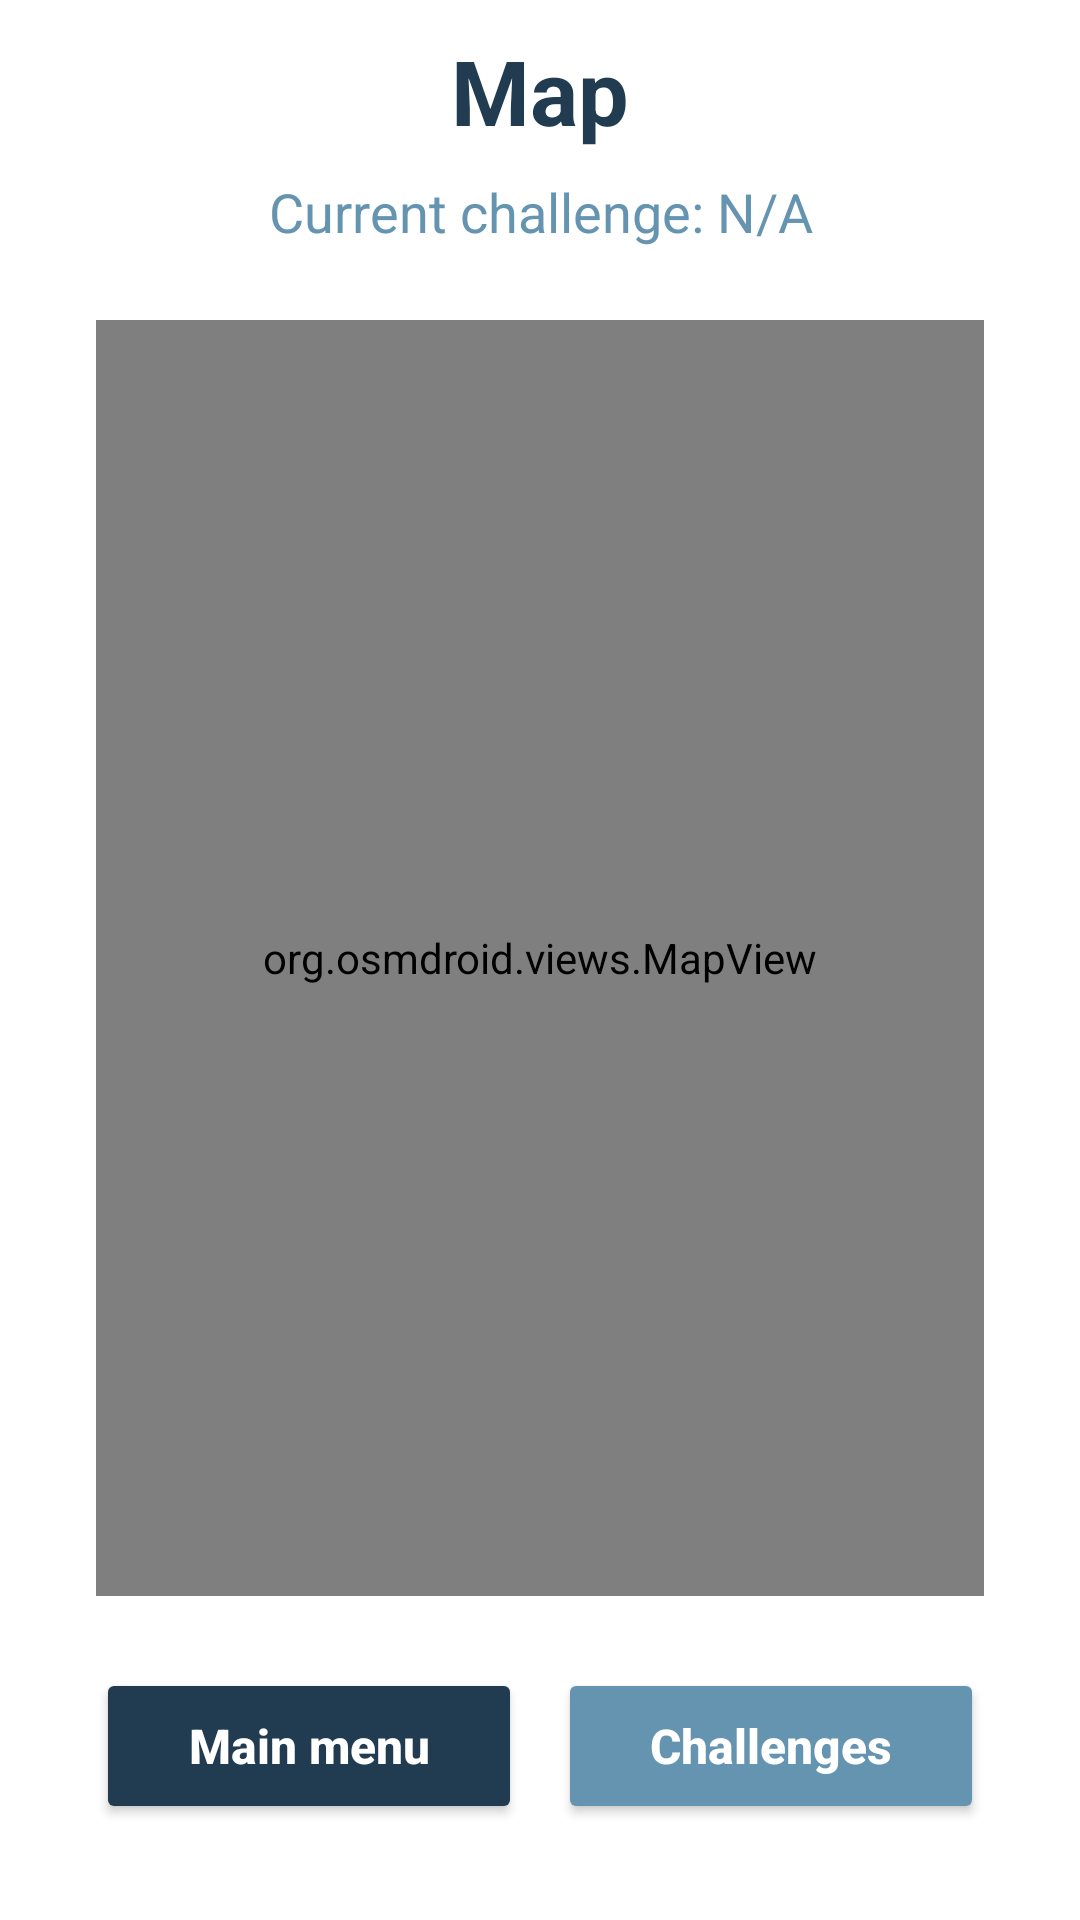

Here is an Android app screen rendered from its layout file. Give the layout XML and the strings, colors and styles it references.
<!-- AndroidManifest.xml: application theme Theme.CityExplorerChallenge_AGH -->
<!-- res/layout/fragment_map_view.xml -->
<?xml version="1.0" encoding="utf-8"?>
<androidx.constraintlayout.widget.ConstraintLayout xmlns:android="http://schemas.android.com/apk/res/android"
    xmlns:app="http://schemas.android.com/apk/res-auto"
    xmlns:tools="http://schemas.android.com/tools"
    android:id="@+id/mapScreen"
    android:layout_width="match_parent"
    android:layout_height="match_parent"
    android:background="@color/white"
    tools:context=".MapView">

    <LinearLayout
        android:id="@+id/mapHeader"
        android:layout_width="0dp"
        android:layout_height="wrap_content"
        android:layout_marginStart="10dp"
        android:layout_marginTop="10dp"
        android:layout_marginEnd="10dp"
        android:gravity="center"
        android:orientation="vertical"
        app:layout_constraintEnd_toEndOf="parent"
        app:layout_constraintStart_toStartOf="parent"
        app:layout_constraintTop_toTopOf="parent">

        <TextView
            android:id="@+id/mapTitle"
            android:layout_width="match_parent"
            android:layout_height="wrap_content"
            android:gravity="center"
            android:text="Map"
            android:textColor="@color/main"
            android:textSize="30sp"
            android:textStyle="bold" />

        <TextView
            android:id="@+id/currentChallenge"
            android:layout_width="match_parent"
            android:layout_height="wrap_content"
            android:layout_marginTop="8dp"
            android:gravity="center"
            android:text="Current challenge: N/A"
            android:textColor="@color/secondary"
            android:textSize="18sp" />
    </LinearLayout>

    <org.osmdroid.views.MapView
        android:id="@+id/osmMapView"
        android:layout_width="0dp"
        android:layout_height="0dp"
        android:layout_marginStart="32dp"
        android:layout_marginTop="24dp"
        android:layout_marginEnd="32dp"
        android:layout_marginBottom="24dp"
        app:layout_constraintBottom_toTopOf="@id/bottomNavigation"
        app:layout_constraintEnd_toEndOf="parent"
        app:layout_constraintStart_toStartOf="parent"
        app:layout_constraintTop_toBottomOf="@id/mapHeader" />

    <LinearLayout
        android:id="@+id/bottomNavigation"
        android:layout_width="0dp"
        android:layout_height="wrap_content"
        android:layout_marginStart="32dp"
        android:layout_marginEnd="32dp"
        android:layout_marginBottom="32dp"
        android:gravity="center"
        android:orientation="horizontal"
        app:layout_constraintBottom_toBottomOf="parent"
        app:layout_constraintEnd_toEndOf="parent"
        app:layout_constraintStart_toStartOf="parent">

        <Button
            android:id="@+id/mainMenuButton"
            android:layout_width="0dp"
            android:layout_height="52dp"
            android:layout_weight="1"
            android:backgroundTint="@color/main"
            android:text="Main menu"
            android:textAllCaps="false"
            android:textColor="@color/white"
            android:textSize="16sp"
            android:textStyle="bold" />

        <Button
            android:id="@+id/currentChallengeListButton"
            android:layout_width="0dp"
            android:layout_height="52dp"
            android:layout_marginStart="12dp"
            android:layout_weight="1"
            android:backgroundTint="@color/secondary"
            android:text="Challenges"
            android:textAllCaps="false"
            android:textColor="@color/white"
            android:textSize="16sp"
            android:textStyle="bold" />
    </LinearLayout>

</androidx.constraintlayout.widget.ConstraintLayout>
<!-- resources referenced by this layout -->
<resources>
  <color name="main">#213C51</color>
  <color name="secondary">#6594B1</color>
  <color name="white">#FFFFFFFF</color>
  <style name="Theme.CityExplorerChallenge_AGH" parent="Base.Theme.CityExplorerChallenge_AGH" />
  <style name="Base.Theme.CityExplorerChallenge_AGH" parent="Theme.Material3.DayNight.NoActionBar">
          
          
      </style>
</resources>
